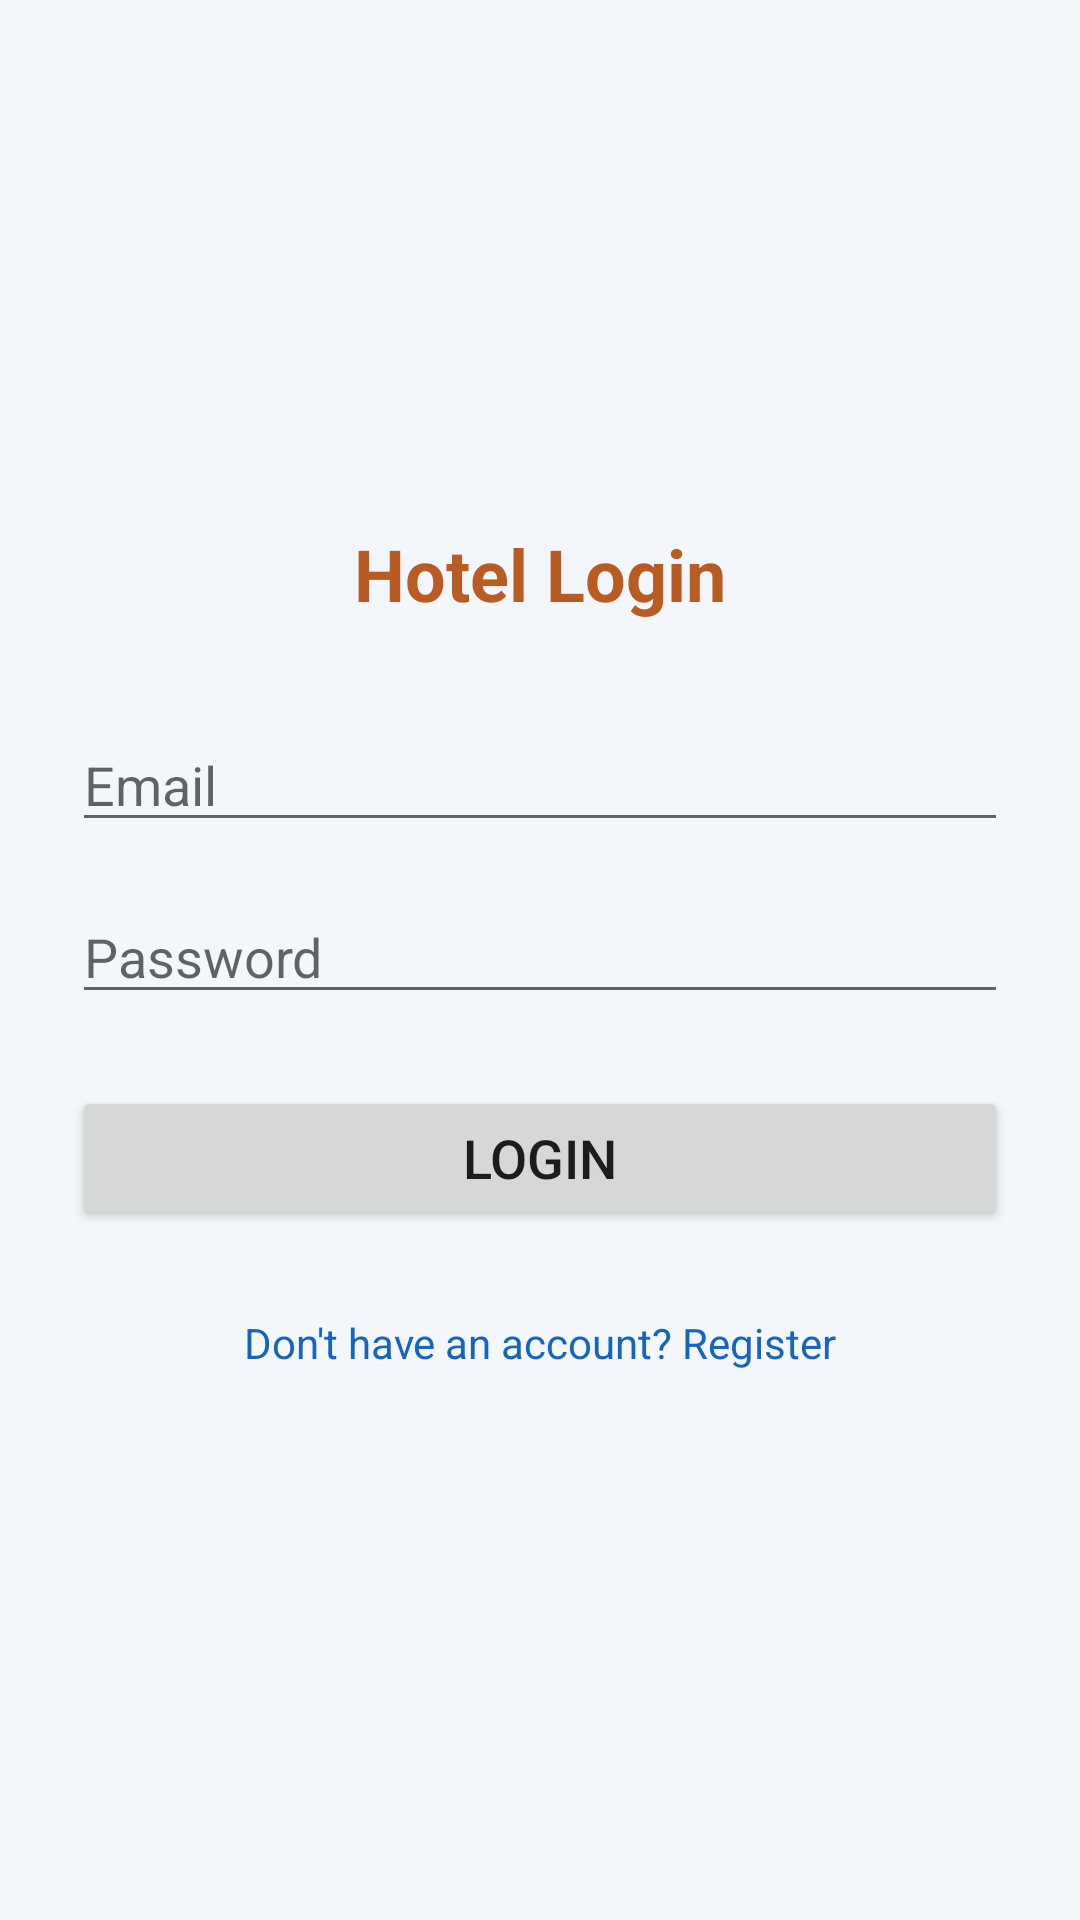

The Android layout XML behind this screen, and the referenced resources:
<!-- AndroidManifest.xml: application theme Theme.SmartDining -->
<!-- res/layout/activity_hotel_login.xml -->
<?xml version="1.0" encoding="utf-8"?>
<LinearLayout xmlns:android="http://schemas.android.com/apk/res/android"
    android:layout_width="match_parent"
    android:layout_height="match_parent"
    android:orientation="vertical"
    android:gravity="center"
    android:padding="24dp"
    android:background="#F3F6FA">

    <TextView
        android:layout_width="match_parent"
        android:layout_height="wrap_content"
        android:text="Hotel Login"
        android:textSize="24sp"
        android:textStyle="bold"
        android:textColor="#B85C24"
        android:gravity="center"
        android:layout_marginBottom="32dp" />

    <EditText
        android:id="@+id/etEmail"
        android:layout_width="match_parent"
        android:layout_height="wrap_content"
        android:hint="Email"
        android:inputType="textEmailAddress"
        android:layout_marginBottom="16dp" />

    <EditText
        android:id="@+id/etPassword"
        android:layout_width="match_parent"
        android:layout_height="wrap_content"
        android:hint="Password"
        android:inputType="textPassword"
        android:layout_marginBottom="24dp" />

    <Button
        android:id="@+id/btnLogin"
        android:layout_width="match_parent"
        android:layout_height="wrap_content"
        android:text="Login"
        android:textSize="18sp" />

    <TextView
        android:id="@+id/tvGoToRegister"
        android:layout_width="match_parent"
        android:layout_height="wrap_content"
        android:text="Don't have an account? Register"
        android:gravity="center"
        android:textColor="#1565C0"
        android:layout_marginTop="20dp"
        android:padding="8dp" />

</LinearLayout>
<!-- resources referenced by this layout -->
<resources>
  <style name="Theme.SmartDining" parent="Theme.AppCompat.Light.NoActionBar">
          
          <item name="colorPrimary">@color/purple_500</item>
          <item name="colorPrimaryDark">@color/purple_700</item>
          <item name="colorAccent">@color/teal_200</item>
          
      </style>
  <color name="purple_500">#FF17324D</color>
  <color name="purple_700">#FF102538</color>
  <color name="teal_200">#FF54B8A9</color>
</resources>
